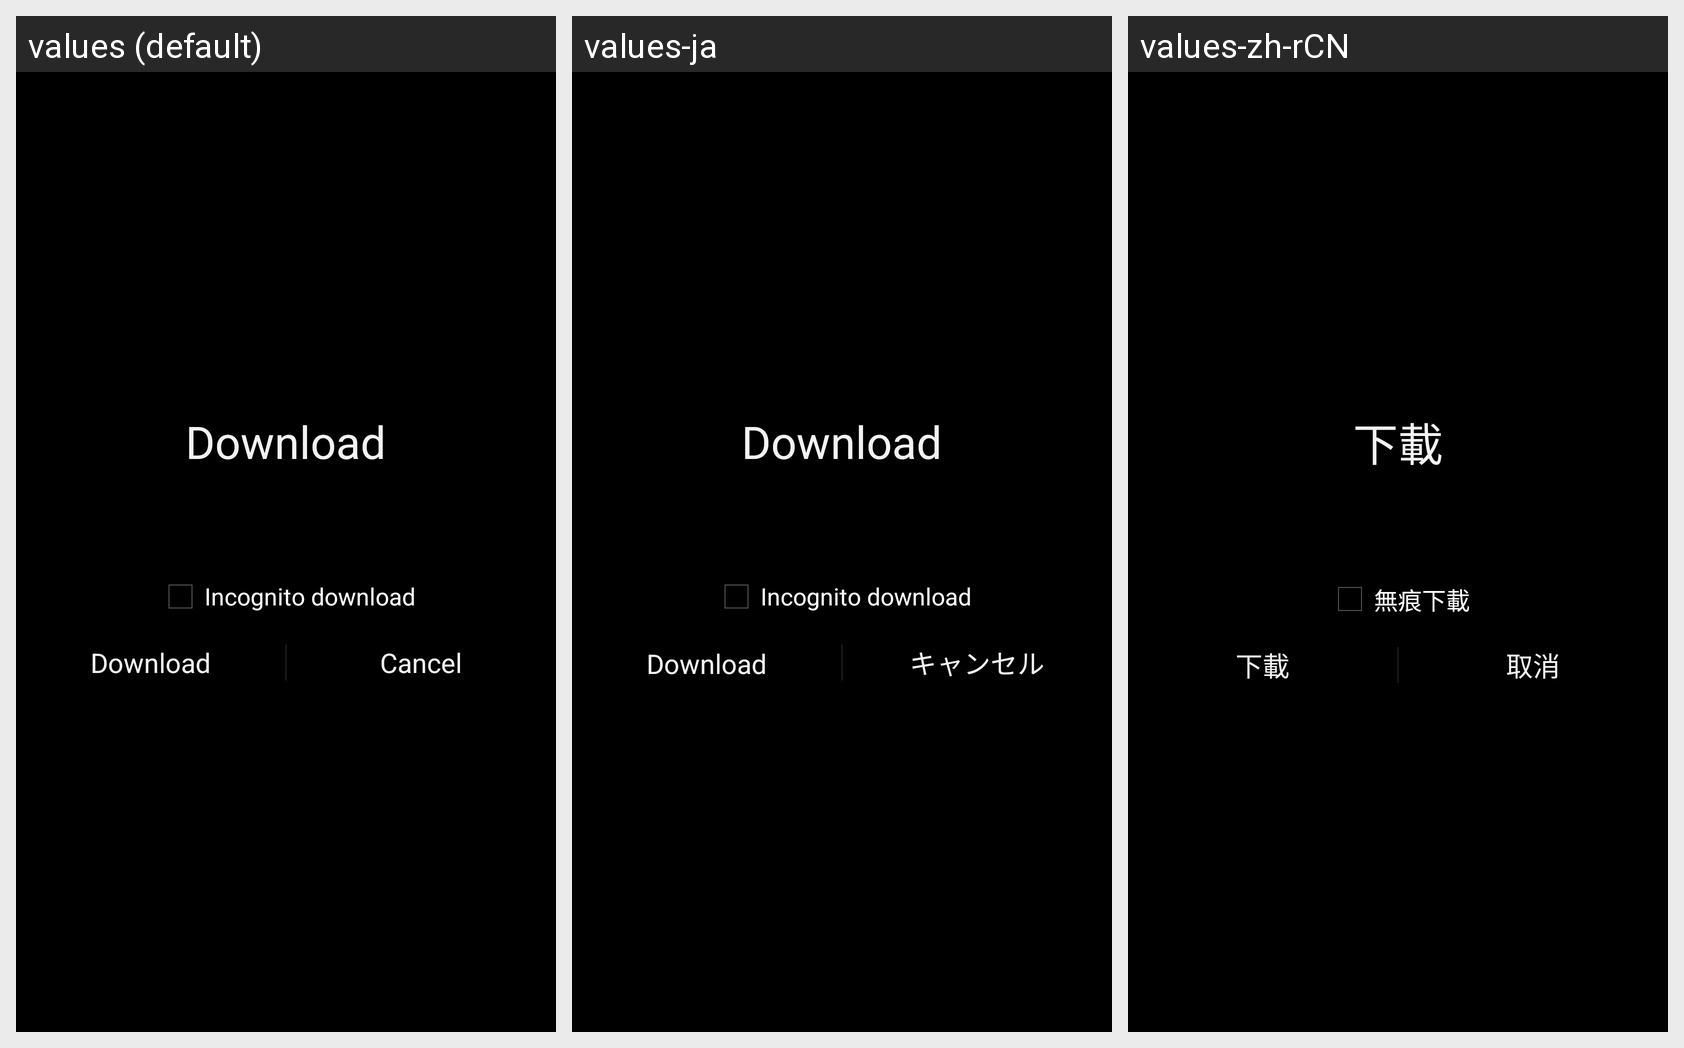

This grid shows one Android layout under several languages. Give, for every string resource on the screen, its name, the default text and each shown locale's text.
Android screen res/layout/download_overlaydialog.xml rendered under 3 locales, left to right: values (default), values-ja, values-zh-rCN. Device: Nexus 5 (rendered at 1080×1920; each locale shown at half size, 540×960, under a caption strip naming it); theme ApplicationTheme.
Other locales in the repository, not shown: values-cz, values-de, values-es, values-fr, values-pl, values-pt, values-ru, values-zh, values-zh-rTW.
Strings drawn on this screen, with the default value and each locale's value (text and hints the layout hard-codes, and strings that could not be matched under every locale, appear in the picture but are not listed):

DownloadDialogTitle
  values: Download
  values-ja: Download  [not translated; the default value is used]
  values-zh-rCN: 下載  [from values-zh]

DownloadInIncognito
  values: Incognito download
  values-ja: Incognito download  [not translated; the default value is used]
  values-zh-rCN: 無痕下載  [from values-zh]

Download
  values: Download
  values-ja: Download  [not translated; the default value is used]
  values-zh-rCN: 下載  [from values-zh]

Cancel
  values: Cancel
  values-ja: キャンセル
  values-zh-rCN: 取消
